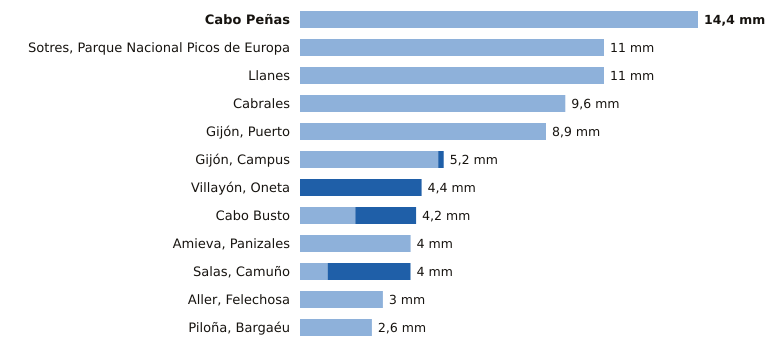

Values plotted in this chart, from the file beside it:
estacion, provincia, indicativo, mm_6_dias_anteriores, mm_hoy, mm_7_dias, horas_de_hoy
Cabo Peñas, Asturias, 1210X, 14.4, 0.0, 14.4, 6
Sotres, Parque Nacional Picos de Europa, Asturias, 1178R, 11.0, 0.0, 11.0, 6
Llanes, Asturias, 1183X, 11.0, 0.0, 11.0, 6
Cabrales, Asturias, 1179B, 9.6, 0.0, 9.6, 6
Gijón, Puerto, Asturias, 1208H, 8.9, 0.0, 8.9, 6
Gijón, Campus, Asturias, 1207U, 5.0, 0.2, 5.2, 6
Villayón, Oneta, Asturias, 1327A, 0.0, 4.4, 4.4, 6
Cabo Busto, Asturias, 1283U, 2.0, 2.2, 4.2, 6
Amieva, Panizales, Asturias, 1186P, 4.0, 0.0, 4.0, 5
Salas, Camuño, Asturias, 1279X, 1.0, 3.0, 4.0, 5
Aller, Felechosa, Asturias, 1226X, 3.0, 0.0, 3.0, 5
Piloña, Bargaéu, Asturias, 1199X, 2.6, 0.0, 2.6, 5
